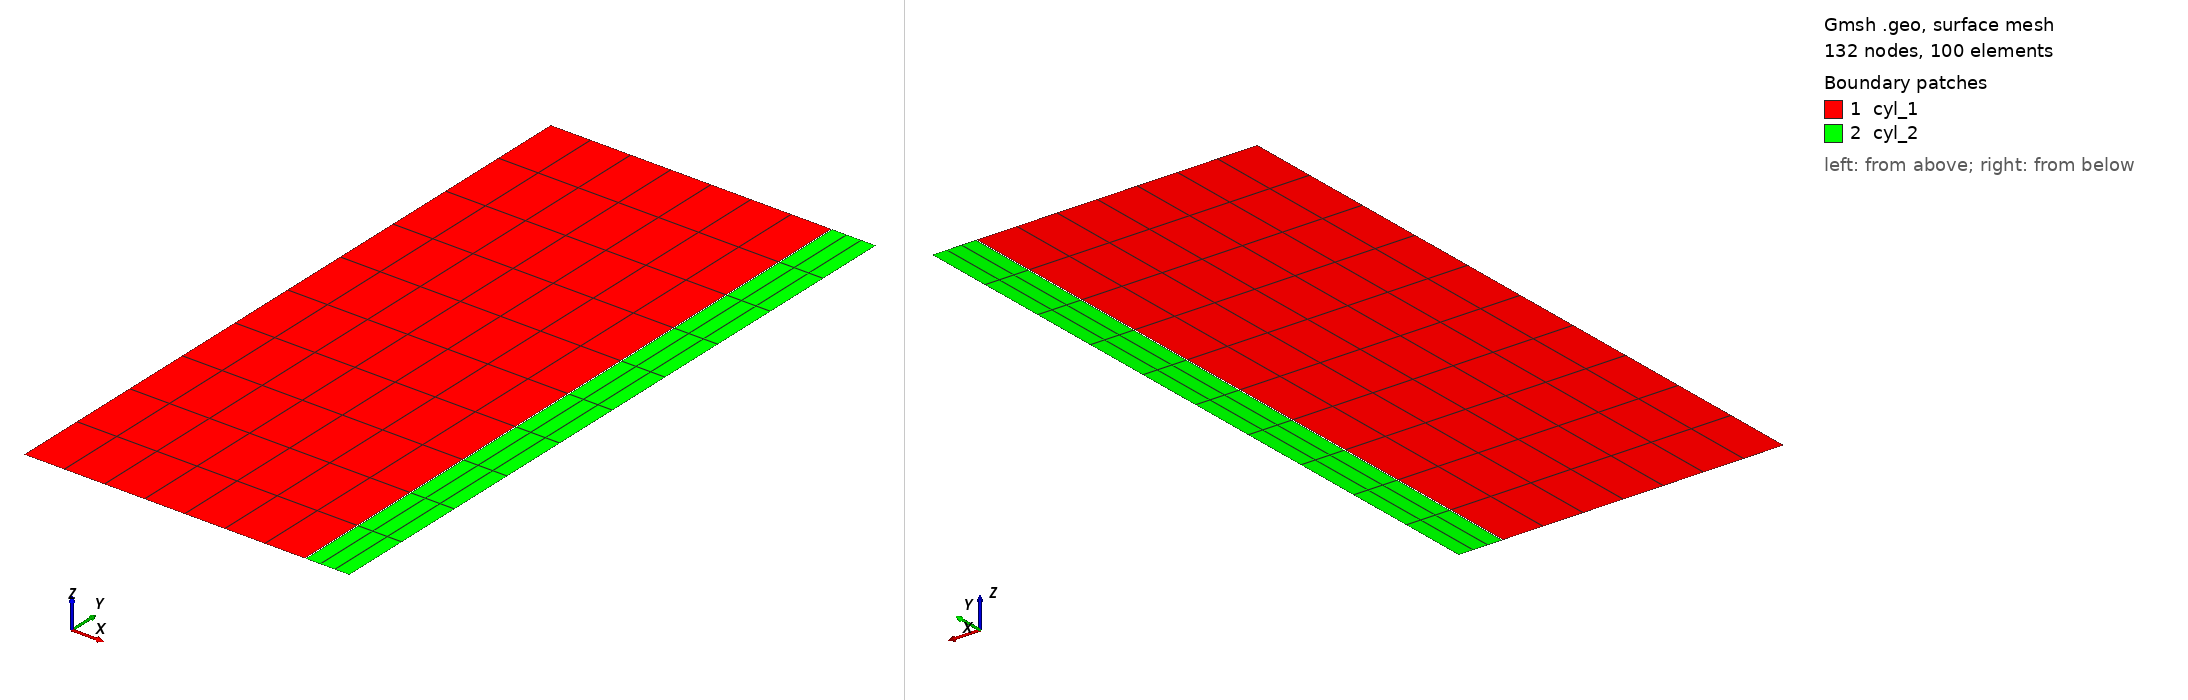

Gmsh geometry script, surface-meshed: 132 nodes, 100 surface elements. Boundary patches (legend numbers): 1 cyl_1, 2 cyl_2. Left view from above one corner, right view from below the opposite corner. Legend entries are the model's physical surfaces. The drawing asked Gmsh for element sizes between 1% and 20% of the model's largest extent; the script's own settings can give other sizes.

=== mesh.geo (drawn) ===
// --.. ..- .-.. .-.. --- --.. ..- .-.. .-.. --- --.. ..- .-.. .-.. ---
//
//  Gmsh GEO: 2D axisymmetric (r-z) segment
//
//  Author: Giovanni Zullo
//
// --.. ..- .-.. .-.. --- --.. ..- .-.. .-.. --- --.. ..- .-.. .-.. ---

SetFactory("OpenCASCADE");

r_1_o = 0.0041;     // outer radius (m)
r_2_i = 0.00411;    // inner radius (m)
r_2_o = 0.00475;    // outer radius (m)
h     = 0.010;      // axial segment height (m)

n_r1 = 8;           // radial divisions, region 1
n_r2 = 4;           // radial divisions, region 2 
n_z  = 11;          // axial divisions

// --- cyl_1 : rectangle [0, r_1_o] x [0, h] ---
Point(1) = {0,     0, 0};
Point(2) = {r_1_o, 0, 0};
Point(3) = {r_1_o, h, 0};
Point(4) = {0,     h, 0};

Line(1) = {1, 2};   // ymin_1  (z = 0)
Line(2) = {2, 3};   // xmax_1  (r = r_1_o, gap-facing)
Line(3) = {3, 4};   // ymax_1  (z = h)
Line(4) = {4, 1};   // xmin_1  (r = 0, symmetry axis)

Curve Loop(1) = {1, 2, 3, 4};
Plane Surface(1) = {1};

// --- cyl_2 : rectangle [r_2_i, r_2_o] x [0, h] ---
Point(5) = {r_2_i, 0, 0};
Point(6) = {r_2_o, 0, 0};
Point(7) = {r_2_o, h, 0};
Point(8) = {r_2_i, h, 0};

Line(5) = {5, 6};   // ymin_2  (z = 0)
Line(6) = {6, 7};   // xmax_2  (r = r_2_o)
Line(7) = {7, 8};   // ymax_2  (z = h)
Line(8) = {8, 5};   // xmin_2  (r = r_2_i, gap-facing)

Curve Loop(2) = {5, 6, 7, 8};
Plane Surface(2) = {2};

// --- structured quad mesh ---
Transfinite Line {1, 3} = n_r1;
Transfinite Line {5, 7} = n_r2;
Transfinite Line {2, 4, 6, 8} = n_z;

Transfinite Surface {1};
Transfinite Surface {2};

Recombine Surface {1, 2};

// --- physical groups (ids must match geometry.yaml) ---
Physical Surface("cyl_1", 10) = {1};
Physical Surface("cyl_2", 20) = {2};

// Physical Curve("label", chosen_number) = {gmsh line number};
Physical Curve("ymin_1", 1)  = {1};
Physical Curve("xmin_1", 5)  = {4};
Physical Curve("xmax_1", 7)  = {2};
Physical Curve("ymax_1", 6)  = {3};
Physical Curve("ymin_2", 2)  = {5};
Physical Curve("ymax_2", 3)  = {7};
Physical Curve("xmax_2", 4)  = {6};
Physical Curve("xmin_2", 8)  = {8};

Mesh.ElementOrder = 1;
